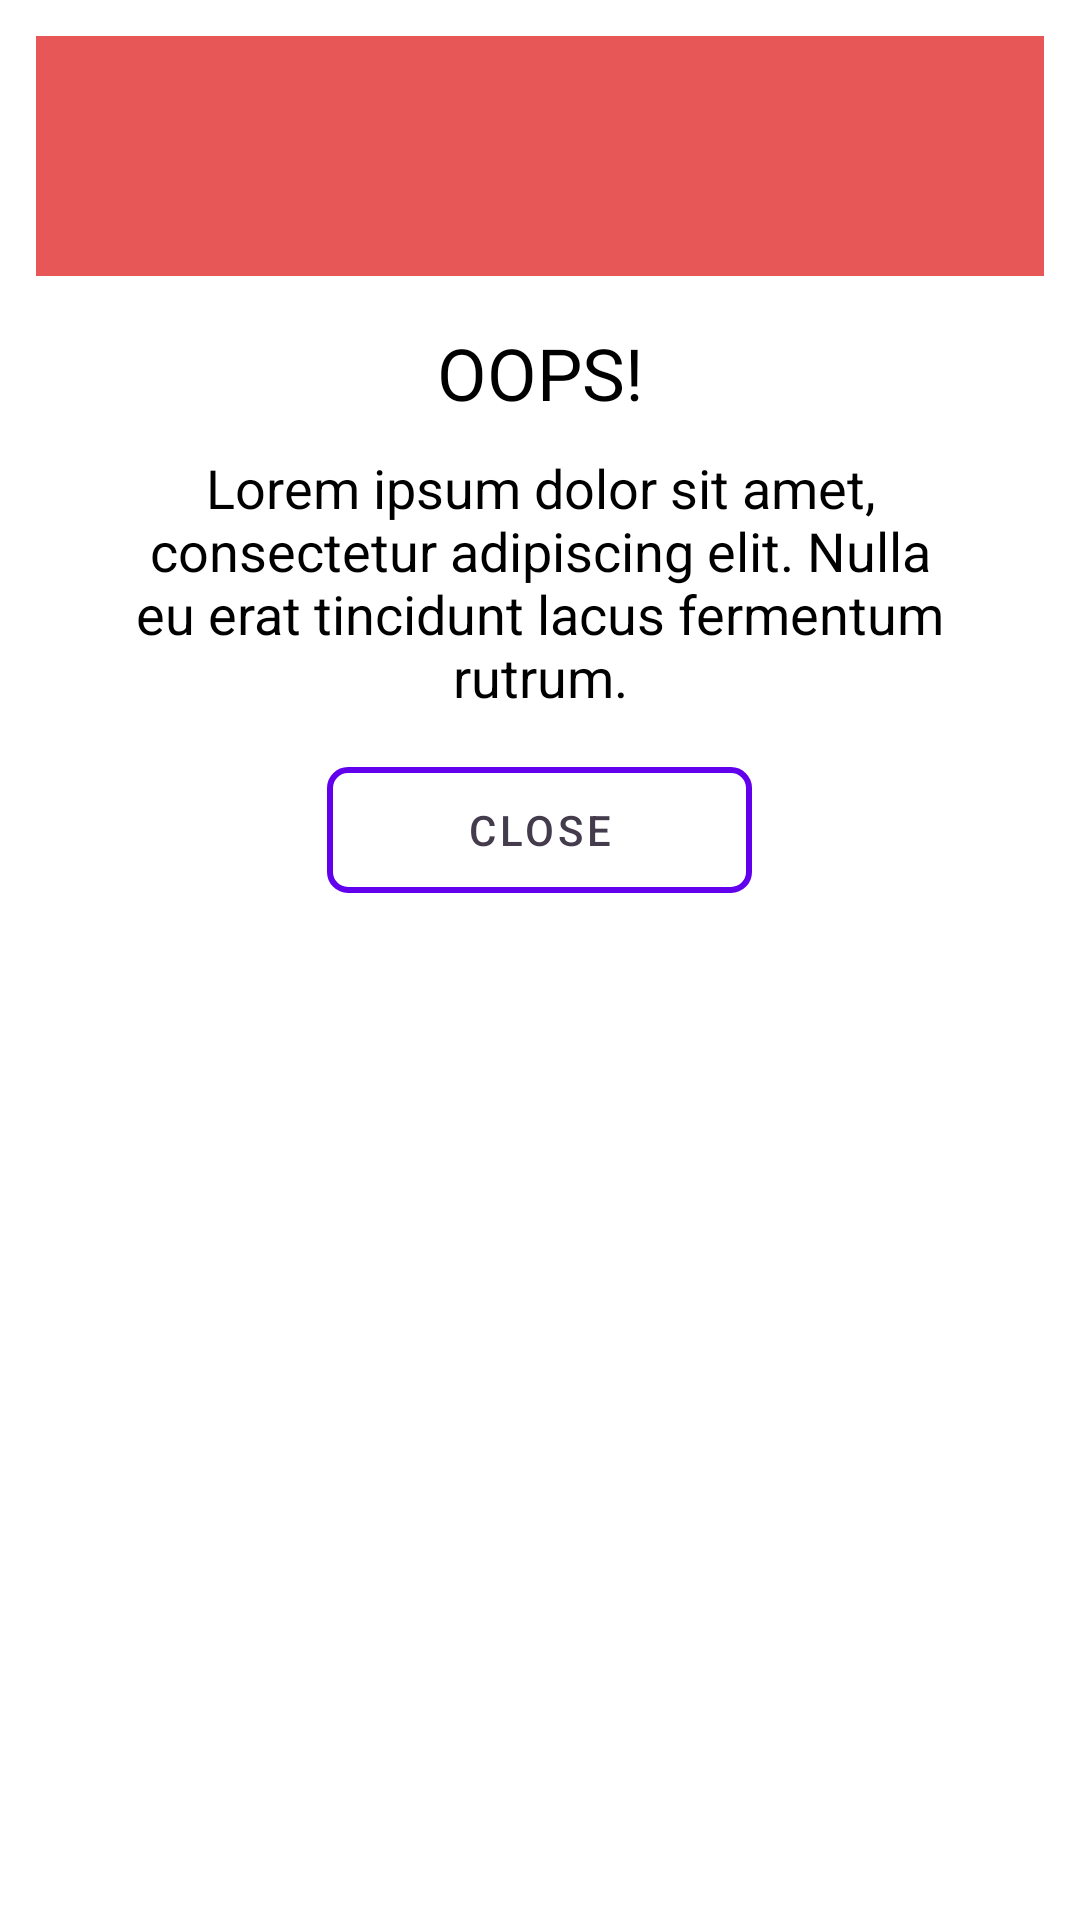

Produce the Android XML layout that renders to this screen, including the resource entries it uses.
<!-- AndroidManifest.xml: fallback theme Theme.MaterialComponents.DayNight.NoActionBar -->
<!-- res/layout/custom_dialog_error.xml -->
<?xml version="1.0" encoding="utf-8"?>
<LinearLayout xmlns:android="http://schemas.android.com/apk/res/android"
    android:layout_width="match_parent"
    android:layout_height="match_parent"
    android:padding="12dp"
    android:background="@color/TransparentFull"
    android:orientation="vertical">

    <RelativeLayout
        android:layout_width="match_parent"
        android:layout_height="80dp"
        android:background="@color/droidRed">

        <ImageView
            android:layout_width="50dp"
            android:layout_height="50dp"
            android:layout_centerInParent="true"
            android:background="@drawable/ic_error" />

    </RelativeLayout>

    <LinearLayout
        android:background="@color/White"
        android:layout_width="match_parent"
        android:layout_height="wrap_content"
        android:orientation="vertical"
        android:padding="16dp">

        <TextView
            android:id="@+id/statusText"
            android:layout_width="match_parent"
            android:layout_height="wrap_content"
            android:text="OOPS!"
            android:textColor="@color/Black"
            android:textAlignment="center"
            android:textAppearance="@style/TextAppearance.AppCompat.Headline" />

        <TextView
            android:id="@+id/message"
            android:layout_width="match_parent"
            android:layout_height="wrap_content"
            android:layout_marginTop="10dp"
            android:textColor="@color/Black"
            android:text="Lorem ipsum dolor sit amet, consectetur adipiscing elit. Nulla eu erat tincidunt lacus fermentum rutrum."
            android:textAlignment="center"
            android:textAppearance="@style/TextAppearance.AppCompat.Medium" />

        <LinearLayout
            android:padding="3dp"
            android:weightSum="2.1"
            android:orientation="horizontal"
            android:layout_width="match_parent"
            android:layout_height="48dp"
            android:gravity="center"
            android:layout_marginTop="15dp">

            <Button
                android:visibility="gone"
                android:id="@+id/buttonCancel"
                android:layout_weight="1"
                android:layout_width="0dp"
                android:layout_height="match_parent"
                android:layout_gravity="center"
                android:background="@drawable/rect_curved_corner_red_border_white_filled"
                android:text="Cancel"
                android:textColor="@color/colorPrimary" />

            <View
                android:visibility="gone"
                android:layout_weight="0.1"
                android:layout_width="0dp"
                android:layout_height="match_parent"/>

            <Button
                android:id="@+id/buttonOk"
                android:layout_weight="1"
                android:layout_width="0dp"
                android:layout_height="match_parent"
                android:layout_gravity="center"
                android:background="@drawable/rect_curved_corner_red_border_white_filled"
                android:text="CLOSE"
                android:textColor="@color/colorPrimary" />

        </LinearLayout>

    </LinearLayout>

</LinearLayout>
<!-- resources referenced by this layout -->
<resources>
  <color name="Black">#000000</color>
  <color name="TransparentFull">#00000000</color>
  <color name="White">#FFFFFF</color>
  <color name="colorPrimary">#443B4D</color>
  <color name="droidRed">#e75757</color>
  <!-- drawable rect_curved_corner_red_border_white_filled (drawable) -->
  <?xml version="1.0" encoding="utf-8"?>
  <selector xmlns:android="http://schemas.android.com/apk/res/android">
  
      <item>
          <shape>
              <stroke android:width="2dp" android:color="@color/droidRed" />
  
              <solid android:color="@android:color/transparent" />
  
              <corners android:bottomLeftRadius="6dp" android:bottomRightRadius="6dp" android:topLeftRadius="6dp" android:topRightRadius="6dp" />
          </shape>
      </item>
  
  </selector>
</resources>
